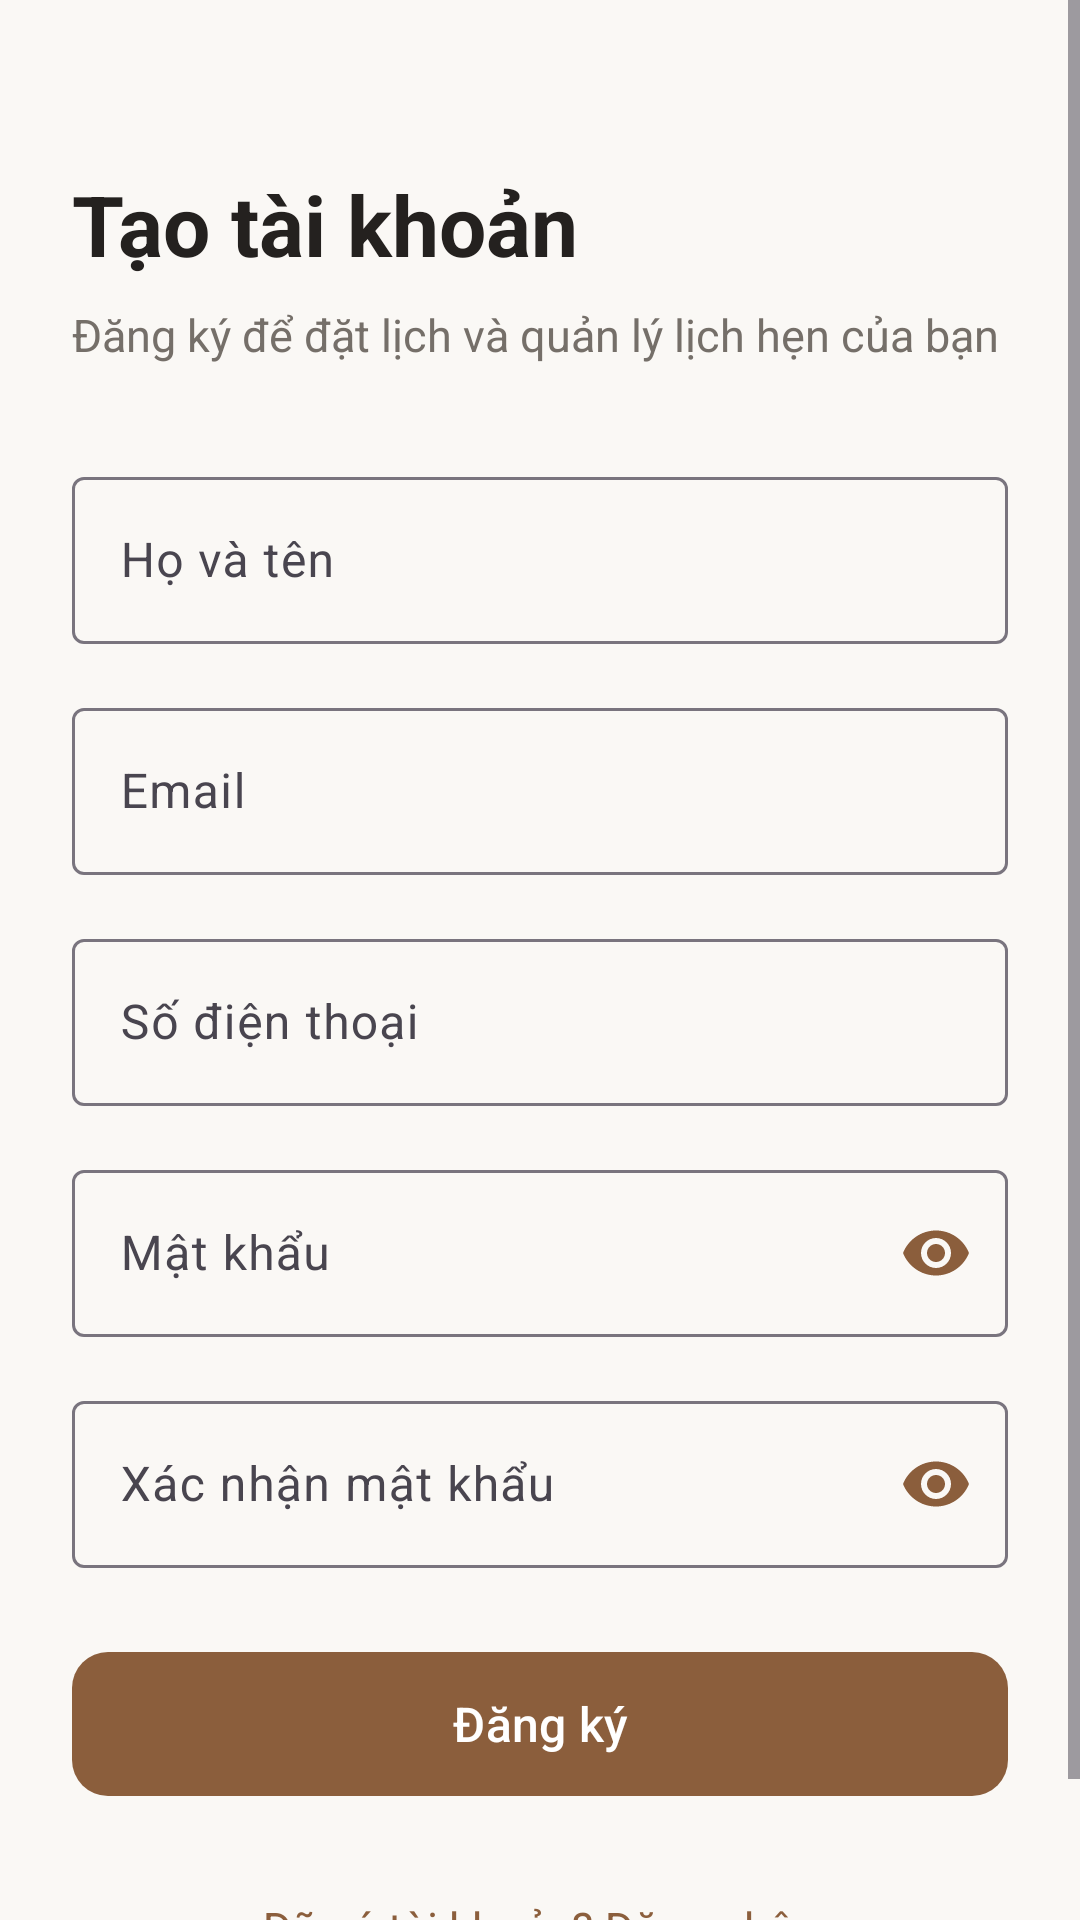

Reconstruct the res/layout file that produces this screen, plus the resources it refers to.
<!-- AndroidManifest.xml: application theme Theme.BarberUpdate -->
<!-- res/layout/activity_register.xml -->
<?xml version="1.0" encoding="utf-8"?>
<ScrollView xmlns:android="http://schemas.android.com/apk/res/android"
    xmlns:app="http://schemas.android.com/apk/res-auto"
    android:layout_width="match_parent"
    android:layout_height="match_parent"
    android:background="@color/background"
    android:fillViewport="true"
    android:clipToPadding="false">

    <LinearLayout
        android:layout_width="match_parent"
        android:layout_height="wrap_content"
        android:orientation="vertical"
        android:gravity="center_horizontal"
        android:padding="24dp">

        
        <TextView
            android:layout_width="match_parent"
            android:layout_height="wrap_content"
            android:layout_marginTop="32dp"
            android:text="Tạo tài khoản"
            android:textColor="@color/text_primary"
            android:textSize="28sp"
            android:textStyle="bold" />

        <TextView
            android:layout_width="match_parent"
            android:layout_height="wrap_content"
            android:layout_marginTop="8dp"
            android:layout_marginBottom="32dp"
            android:text="Đăng ký để đặt lịch và quản lý lịch hẹn của bạn"
            android:textColor="@color/text_secondary"
            android:textSize="15sp" />

        
        <com.google.android.material.textfield.TextInputLayout
            android:id="@+id/tilFullName"
            style="@style/Widget.Material3.TextInputLayout.OutlinedBox"
            android:layout_width="match_parent"
            android:layout_height="wrap_content"
            android:layout_marginBottom="16dp"
            android:hint="Họ và tên"
            app:hintTextColor="@color/primary">

            <com.google.android.material.textfield.TextInputEditText
                android:id="@+id/edtFullName"
                android:layout_width="match_parent"
                android:layout_height="wrap_content"
                android:inputType="textPersonName|textCapWords"
                android:maxLines="1"
                android:textColor="@color/text_primary" />

        </com.google.android.material.textfield.TextInputLayout>

        
        <com.google.android.material.textfield.TextInputLayout
            android:id="@+id/tilEmail"
            style="@style/Widget.Material3.TextInputLayout.OutlinedBox"
            android:layout_width="match_parent"
            android:layout_height="wrap_content"
            android:layout_marginBottom="16dp"
            android:hint="Email"
            app:hintTextColor="@color/primary">

            <com.google.android.material.textfield.TextInputEditText
                android:id="@+id/edtEmail"
                android:layout_width="match_parent"
                android:layout_height="wrap_content"
                android:inputType="textEmailAddress"
                android:maxLines="1"
                android:textColor="@color/text_primary" />

        </com.google.android.material.textfield.TextInputLayout>

        
        <com.google.android.material.textfield.TextInputLayout
            android:id="@+id/tilPhone"
            style="@style/Widget.Material3.TextInputLayout.OutlinedBox"
            android:layout_width="match_parent"
            android:layout_height="wrap_content"
            android:layout_marginBottom="16dp"
            android:hint="Số điện thoại"
            app:hintTextColor="@color/primary">

            <com.google.android.material.textfield.TextInputEditText
                android:id="@+id/edtPhone"
                android:layout_width="match_parent"
                android:layout_height="wrap_content"
                android:inputType="phone"
                android:maxLength="10"
                android:maxLines="1"
                android:textColor="@color/text_primary" />

        </com.google.android.material.textfield.TextInputLayout>

        
        <com.google.android.material.textfield.TextInputLayout
            android:id="@+id/tilPassword"
            style="@style/Widget.Material3.TextInputLayout.OutlinedBox"
            android:layout_width="match_parent"
            android:layout_height="wrap_content"
            android:layout_marginBottom="16dp"
            android:hint="Mật khẩu"
            app:endIconMode="password_toggle"
            app:endIconTint="@color/primary"
            app:hintTextColor="@color/primary">

            <com.google.android.material.textfield.TextInputEditText
                android:id="@+id/edtPassword"
                android:layout_width="match_parent"
                android:layout_height="wrap_content"
                android:inputType="textPassword"
                android:maxLines="1"
                android:textColor="@color/text_primary" />

        </com.google.android.material.textfield.TextInputLayout>

        
        <com.google.android.material.textfield.TextInputLayout
            android:id="@+id/tilConfirmPassword"
            style="@style/Widget.Material3.TextInputLayout.OutlinedBox"
            android:layout_width="match_parent"
            android:layout_height="wrap_content"
            android:layout_marginBottom="24dp"
            android:hint="Xác nhận mật khẩu"
            app:endIconMode="password_toggle"
            app:endIconTint="@color/primary"
            app:hintTextColor="@color/primary">

            <com.google.android.material.textfield.TextInputEditText
                android:id="@+id/edtConfirmPassword"
                android:layout_width="match_parent"
                android:layout_height="wrap_content"
                android:inputType="textPassword"
                android:maxLines="1"
                android:textColor="@color/text_primary" />

        </com.google.android.material.textfield.TextInputLayout>

        
        <com.google.android.material.button.MaterialButton
            android:id="@+id/btnRegister"
            android:layout_width="match_parent"
            android:layout_height="56dp"
            android:text="Đăng ký"
            android:textAllCaps="false"
            android:textColor="@color/white"
            android:textSize="16sp"
            app:backgroundTint="@color/primary"
            app:cornerRadius="12dp" />

        
        <TextView
            android:id="@+id/txtLogin"
            android:layout_width="wrap_content"
            android:layout_height="48dp"
            android:layout_marginTop="16dp"
            android:gravity="center"
            android:text="Đã có tài khoản? Đăng nhập"
            android:textColor="@color/primary"
            android:textSize="15sp" />

    </LinearLayout>

</ScrollView>
<!-- resources referenced by this layout -->
<resources>
  <color name="background">#FAF8F5</color>
  <color name="primary">#8B5E3C</color>
  <color name="text_primary">#24211F</color>
  <color name="text_secondary">#756F69</color>
  <color name="white">#FFFFFF</color>
  <style name="Theme.BarberUpdate" parent="Base.Theme.BarberUpdate" />
  <style name="Base.Theme.BarberUpdate" parent="Theme.Material3.Light.NoActionBar">
  
          
          <item name="colorPrimary">@color/primary</item>
          <item name="colorOnPrimary">@color/white</item>
  
          <item name="colorPrimaryContainer">@color/primary_light</item>
          <item name="colorOnPrimaryContainer">@color/primary_dark</item>
  
          
          <item name="android:windowBackground">@color/background</item>
          <item name="colorSurface">@color/surface</item>
          <item name="colorOnSurface">@color/text_primary</item>
  
          
          <item name="android:statusBarColor">@color/background</item>
          <item name="android:navigationBarColor">@color/background</item>
  
          
          <item name="android:windowLightStatusBar">true</item>
  
  
      </style>
  <color name="primary_light">#F3E8DC</color>
  <color name="primary_dark">#67452C</color>
  <color name="surface">#FFFFFF</color>
</resources>
